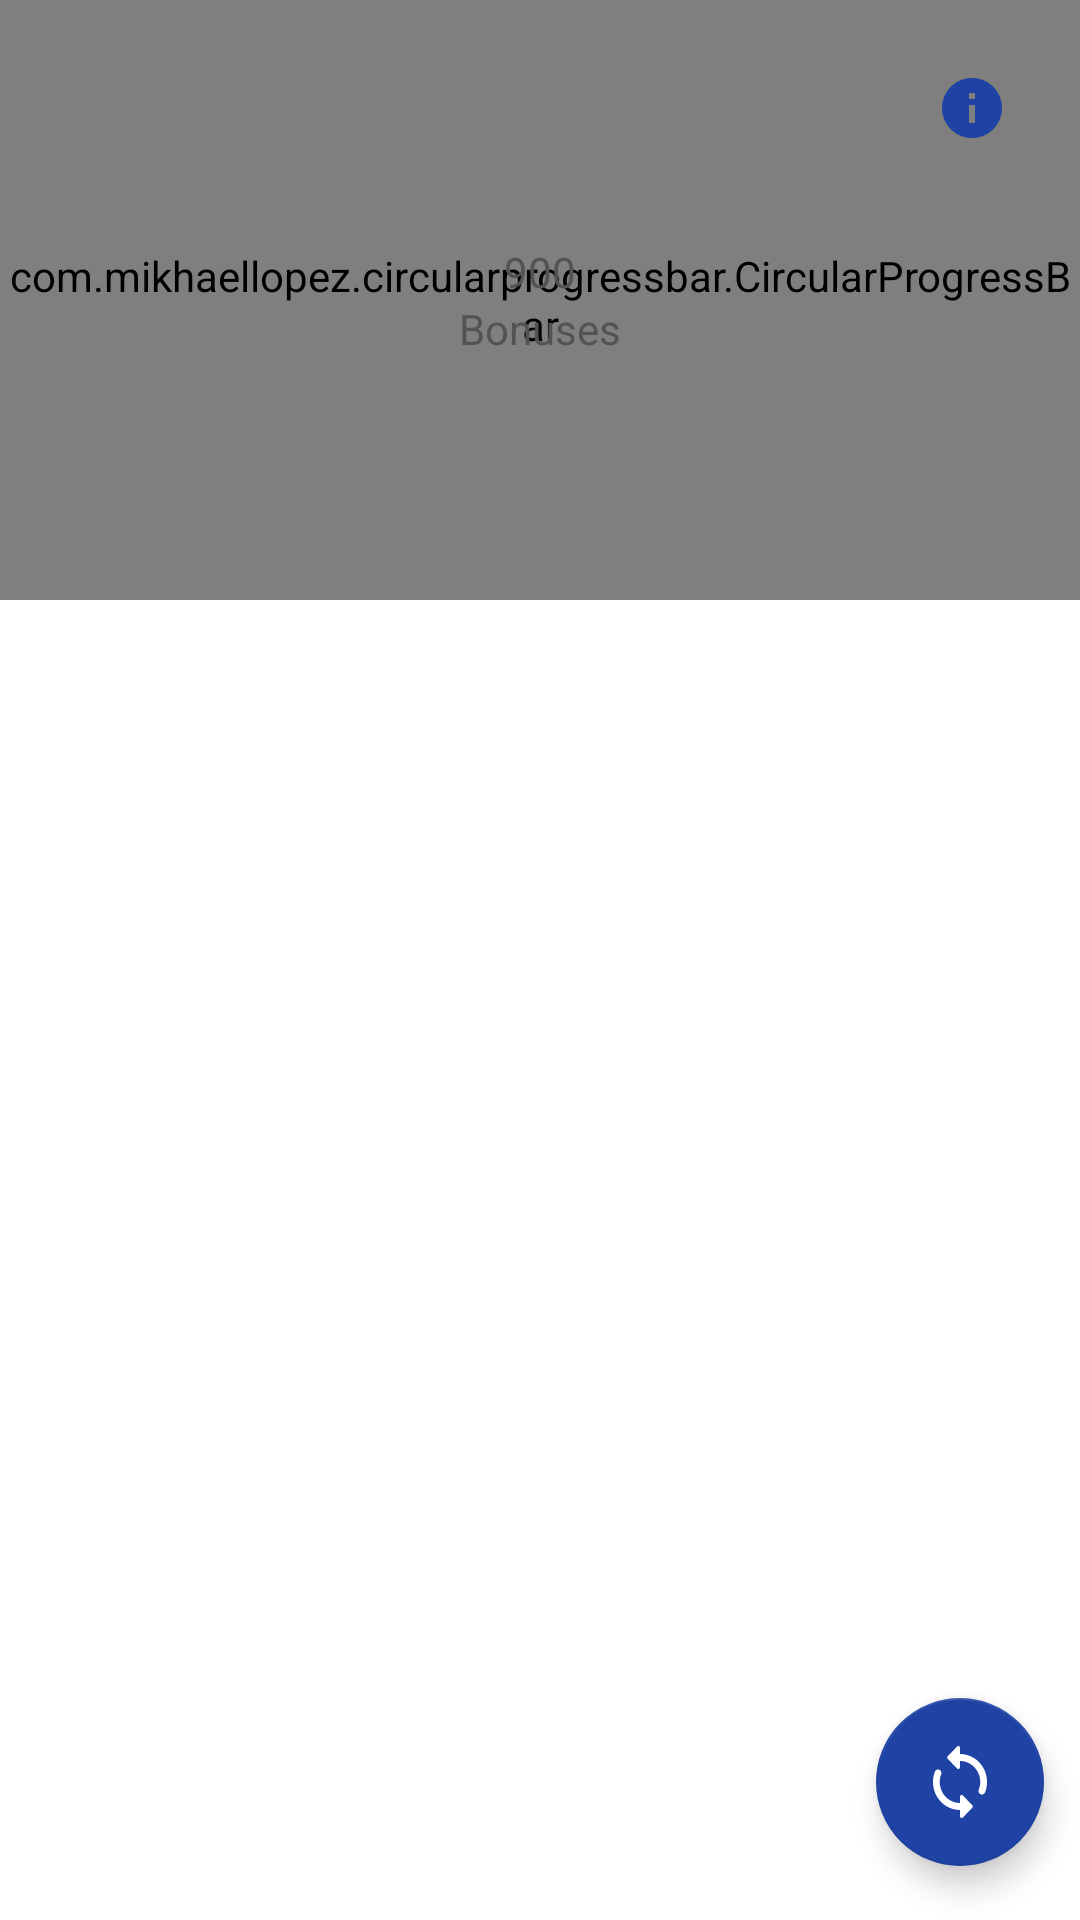

Write the Android layout XML for this screen, with the resource values it uses.
<!-- AndroidManifest.xml: application theme AppTheme -->
<!-- res/layout/fragment_bonuses.xml -->
<?xml version="1.0" encoding="utf-8"?>
<androidx.constraintlayout.widget.ConstraintLayout xmlns:android="http://schemas.android.com/apk/res/android"
    xmlns:app="http://schemas.android.com/apk/res-auto"
    xmlns:tools="http://schemas.android.com/tools"
    android:layout_width="match_parent"
    android:layout_height="match_parent"
    android:background="@drawable/bg_top_corners">

    <com.mikhaellopez.circularprogressbar.CircularProgressBar
        android:id="@+id/circularProgressBar"
        android:layout_width="wrap_content"
        android:layout_height="200dp"
        android:layout_marginTop="@dimen/biggest_padding_s"
        android:layout_weight="1"
        android:gravity="center"
        app:cpb_background_progressbar_color="@color/gold"
        app:cpb_background_progressbar_width="15dp"
        app:cpb_progress="70"
        app:cpb_progressbar_color="@color/colorPrimary"
        app:cpb_progressbar_width="15dp"
        app:layout_constraintEnd_toEndOf="parent"
        app:layout_constraintStart_toStartOf="parent"
        app:layout_constraintTop_toTopOf="parent" />

    <LinearLayout
        android:id="@+id/linearLayout2"
        android:layout_width="wrap_content"
        android:layout_height="wrap_content"
        android:gravity="center"
        android:orientation="vertical"
        app:layout_constraintBottom_toBottomOf="@+id/circularProgressBar"
        app:layout_constraintEnd_toEndOf="@+id/circularProgressBar"
        app:layout_constraintStart_toStartOf="@+id/circularProgressBar"
        app:layout_constraintTop_toTopOf="@+id/circularProgressBar">

        <com.google.android.material.textview.MaterialTextView
            android:id="@+id/amount"
            android:layout_width="wrap_content"
            android:layout_height="wrap_content"
            android:text="900"
            android:textColor="@color/text_color"
            android:textSize="@dimen/text_title_large" />

        <com.google.android.material.textview.MaterialTextView
            android:id="@+id/bonusesTxt"
            android:layout_width="wrap_content"
            android:layout_height="wrap_content"
            android:text="Bonuses"
            android:textColor="@color/text_color" />
    </LinearLayout>


    <ImageView
        android:id="@+id/info"
        android:layout_width="wrap_content"
        android:layout_height="wrap_content"
        android:layout_marginTop="@dimen/average_margin"
        android:layout_marginEnd="@dimen/average_margin"
        android:background="@drawable/ripple_bg_round"
        android:padding="@dimen/average_padding"
        android:src="@drawable/ic_info"
        app:layout_constraintEnd_toEndOf="parent"
        app:layout_constraintTop_toTopOf="parent" />

    <androidx.recyclerview.widget.RecyclerView
        android:id="@+id/bonusesRecycler"
        android:layout_width="0dp"
        android:layout_height="0dp"
        android:layout_marginTop="@dimen/big_padding"
        android:overScrollMode="never"
        app:layoutManager="androidx.recyclerview.widget.LinearLayoutManager"
        app:layout_constraintBottom_toBottomOf="parent"
        app:layout_constraintEnd_toEndOf="parent"
        app:layout_constraintStart_toStartOf="parent"
        app:layout_constraintTop_toBottomOf="@+id/circularProgressBar"
        tools:listitem="@layout/item_bonus" />


    <com.google.android.material.floatingactionbutton.FloatingActionButton
        android:id="@+id/bonusesExchange"
        android:layout_width="wrap_content"
        android:layout_height="wrap_content"
        app:backgroundTint="@color/colorPrimary"
        app:layout_constraintBottom_toBottomOf="parent"
        app:layout_constraintEnd_toEndOf="parent"
        app:srcCompat="@drawable/ic_loop"
        app:tint="@color/white"
        app:useCompatPadding="true" />

</androidx.constraintlayout.widget.ConstraintLayout>
<!-- res/layout/item_bonus.xml (included above) -->
<?xml version="1.0" encoding="utf-8"?>
<androidx.constraintlayout.widget.ConstraintLayout
    android:layout_marginStart="@dimen/big_padding"
    android:paddingTop="@dimen/average_padding"
    xmlns:android="http://schemas.android.com/apk/res/android"
    xmlns:app="http://schemas.android.com/apk/res-auto"
    android:layout_width="match_parent"
    android:layout_height="wrap_content">

    <com.google.android.material.textview.MaterialTextView
        android:id="@+id/date"
        android:layout_width="wrap_content"
        android:layout_height="wrap_content"
        android:textColor="@color/gold"
        android:text="02.02.20"
        app:layout_constraintStart_toStartOf="parent"
        app:layout_constraintTop_toTopOf="parent" />

    <com.google.android.material.textview.MaterialTextView
        android:textStyle="bold"
        android:layout_marginStart="@dimen/biggest_margin"
        android:id="@+id/title"
        android:layout_width="wrap_content"
        android:layout_height="wrap_content"
        android:text="-400 бонусів"
        android:textColor="@color/text_color_dark"
        app:layout_constraintStart_toEndOf="@+id/date"
        app:layout_constraintTop_toTopOf="parent" />

    <com.google.android.material.textview.MaterialTextView
        android:layout_marginStart="@dimen/basic_margin"
        android:id="@+id/expect"
        android:layout_width="wrap_content"
        android:layout_height="wrap_content"
        android:textSize="@dimen/text_smallest"
        android:text="(Expect)"
        android:textColor="@color/gold"
        app:layout_constraintBottom_toBottomOf="@+id/title"
        app:layout_constraintStart_toEndOf="@+id/title"
        app:layout_constraintTop_toTopOf="@+id/title" />

    <com.google.android.material.textview.MaterialTextView
        android:layout_marginBottom="@dimen/average_margin"
        android:layout_marginTop="@dimen/small_margin"
        android:id="@+id/description"
        android:layout_width="wrap_content"
        android:layout_height="wrap_content"
        android:textSize="@dimen/text_small"
        android:layout_marginStart="@dimen/biggest_margin"
        android:text="Абонемент в спортзал"
        android:textColor="@color/text_color_grey"
        app:layout_constraintStart_toEndOf="@+id/date"
        app:layout_constraintTop_toBottomOf="@+id/title" />

    <View
        android:id="@+id/bottomDivider"
        android:layout_width="0dp"
        android:layout_height="1dp"
        android:layout_marginTop="@dimen/average_margin"
        android:background="@color/divider_color_light"
        app:layout_constraintBottom_toBottomOf="parent"
        app:layout_constraintEnd_toEndOf="parent"
        app:layout_constraintStart_toStartOf="@+id/description"
        app:layout_constraintTop_toBottomOf="@+id/description" />
</androidx.constraintlayout.widget.ConstraintLayout>
<!-- resources referenced by this layout -->
<resources>
  <color name="colorPrimary">#1E43A5</color>
  <color name="text_color">#535353</color>
  <color name="white">#FFFFFF</color>
  <dimen name="average_margin">12dp</dimen>
  <dimen name="average_padding">12dp</dimen>
  <dimen name="basic_margin">8dp</dimen>
  <dimen name="big_padding">24dp</dimen>
  <dimen name="biggest_margin">32dp</dimen>
  <dimen name="small_margin">4dp</dimen>
  <dimen name="text_small">12sp</dimen>
  <!-- drawable bg_top_corners (drawable) -->
  <?xml version="1.0" encoding="utf-8"?>
  <shape android:shape="rectangle" xmlns:android="http://schemas.android.com/apk/res/android">
      <solid
          android:color="@color/white"/>
      <corners
          android:topRightRadius="@dimen/corner_radius"
          android:topLeftRadius="@dimen/corner_radius"/>
  </shape>
  <!-- drawable ic_info (drawable) -->
  <vector xmlns:android="http://schemas.android.com/apk/res/android"
      android:width="24dp"
      android:height="24dp"
      android:viewportWidth="24"
      android:viewportHeight="24">
    <path
        android:pathData="M12,2C6.48,2 2,6.48 2,12C2,17.52 6.48,22 12,22C17.52,22 22,17.52 22,12C22,6.48 17.52,2 12,2ZM13,17H11V11H13V17ZM13,9H11V7H13V9Z"
        android:fillColor="#1E43A4"/>
  </vector>
  <!-- drawable ic_loop (drawable) -->
  <vector xmlns:android="http://schemas.android.com/apk/res/android"
      android:width="24dp"
      android:height="24dp"
      android:viewportWidth="24"
      android:viewportHeight="24">
    <path
        android:pathData="M12,2.672V0.5848C12,0.0601 11.3925,-0.1964 11.0437,0.1767L7.8938,3.4299C7.6687,3.663 7.6687,4.0245 7.8938,4.2577L11.0325,7.5109C11.3925,7.8723 12,7.6158 12,7.0911V5.004C15.7238,5.004 18.75,8.1405 18.75,12C18.75,12.9211 18.5812,13.819 18.255,14.6235C18.0862,15.0433 18.21,15.5213 18.5138,15.8362C19.0875,16.4308 20.055,16.2209 20.3587,15.4397C20.775,14.3787 21,13.2126 21,12C21,6.8463 16.9725,2.672 12,2.672ZM12,18.996C8.2762,18.996 5.25,15.8595 5.25,12C5.25,11.0789 5.4187,10.181 5.745,9.3765C5.9138,8.9567 5.79,8.4787 5.4862,8.1638C4.9125,7.5692 3.945,7.7791 3.6412,8.5603C3.225,9.6214 3,10.7874 3,12C3,17.1538 7.0275,21.3281 12,21.3281V23.4152C12,23.9399 12.6075,24.1964 12.9563,23.8233L16.095,20.5702C16.32,20.337 16.32,19.9755 16.095,19.7423L12.9563,16.4891C12.6075,16.1277 12,16.3842 12,16.9089V18.996Z"
        android:fillColor="#ffffff"/>
  </vector>
  <!-- drawable ripple_bg_round (drawable) -->
  <?xml version="1.0" encoding="utf-8"?>
  <ripple
      android:color="@color/divider_color"
      xmlns:android="http://schemas.android.com/apk/res/android">
      <item android:id="@android:id/mask" >
          <shape android:shape="oval">
              <solid android:color="@color/white"/>
          </shape>
      </item>
  </ripple>
  <style name="AppTheme" parent="Theme.MaterialComponents.Light.NoActionBar">
          <item name="colorPrimary">@color/colorPrimary</item>
          <item name="colorPrimaryDark">@color/colorPrimaryDark</item>
          <item name="colorAccent">@color/colorAccent</item>
          <item name="fontFamily">@font/roboto_regular</item>
          <item name="android:windowAnimationStyle">@style/ActivityAnimations</item>
      </style>
  <dimen name="corner_radius">15dp</dimen>
  <color name="divider_color">#B3B3B3</color>
  <color name="colorPrimaryDark">#1E43A5</color>
  <color name="colorAccent">#03DAC5</color>
  <style name="ActivityAnimations" parent="@android:style/Animation.Activity">
          <item name="android:activityOpenEnterAnimation">@android:anim/fade_in</item>
          <item name="android:activityOpenExitAnimation">@android:anim/fade_out</item>
          <item name="android:activityCloseEnterAnimation">@android:anim/fade_in</item>
          <item name="android:activityCloseExitAnimation">@android:anim/fade_out</item>
      </style>
</resources>
